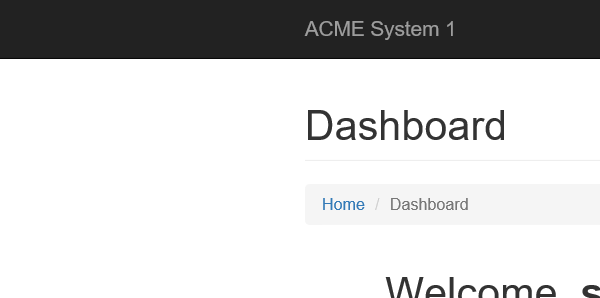
Task: Robotic Enterprise Framework
Workflow: System1_NavigateTo_workitems

Step 1: Attach Browser 'iexplore.exe ACME' in window 'ACME System 1 - Dashboard'

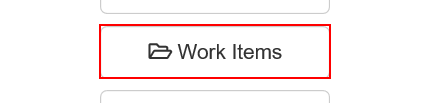
Step 2: click on the button 'Work Items'
